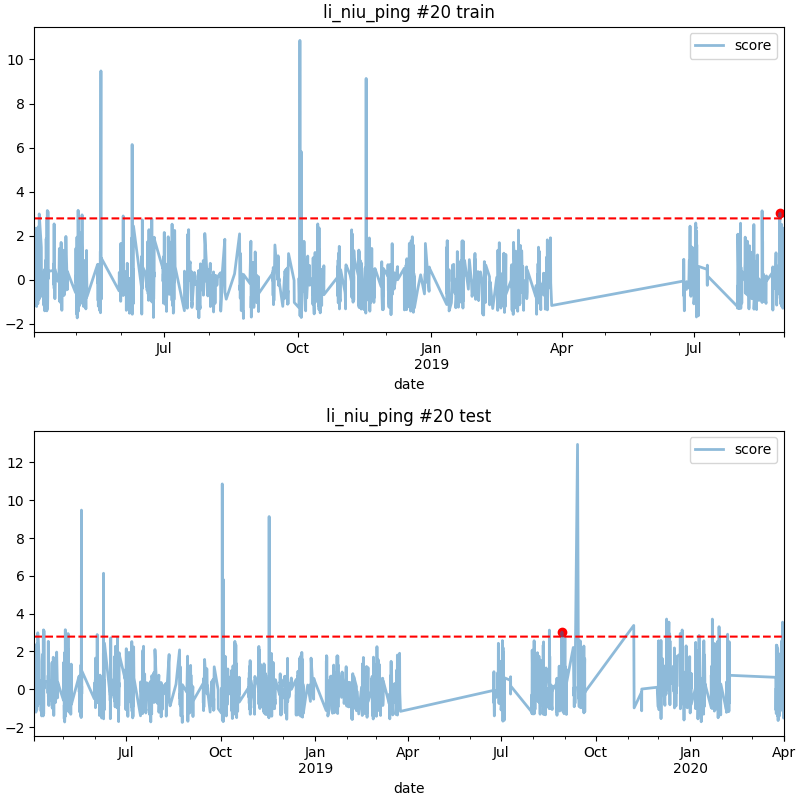

Values plotted in this chart, from the file beside it:
date, score
2019-08-29 04:00, 3.023
